Labelled photos from "data", an image-classification folder in hortonworks-sk/CDSW-Melanoma2. The possible labels are: benign, malignant.

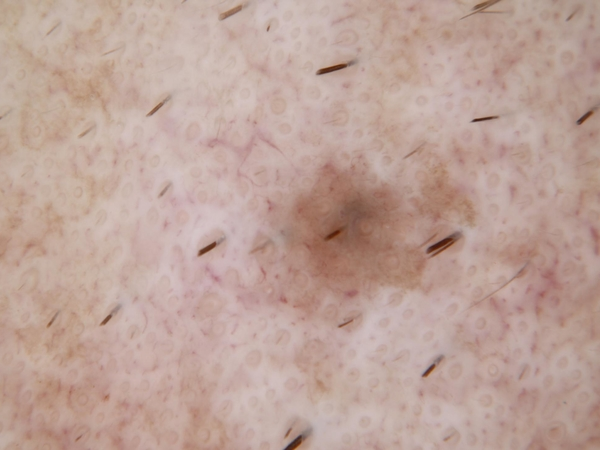
Label: benign

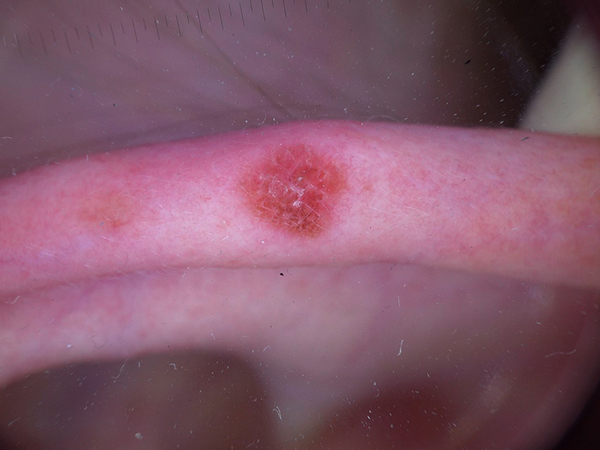
Label: malignant

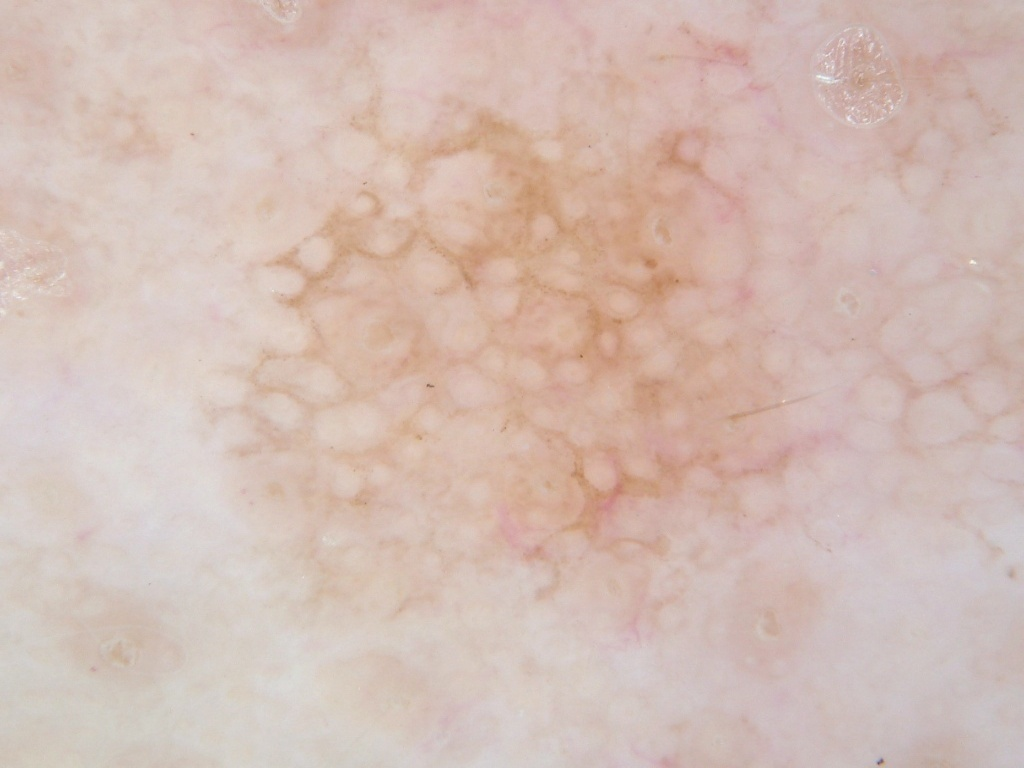
Label: benign

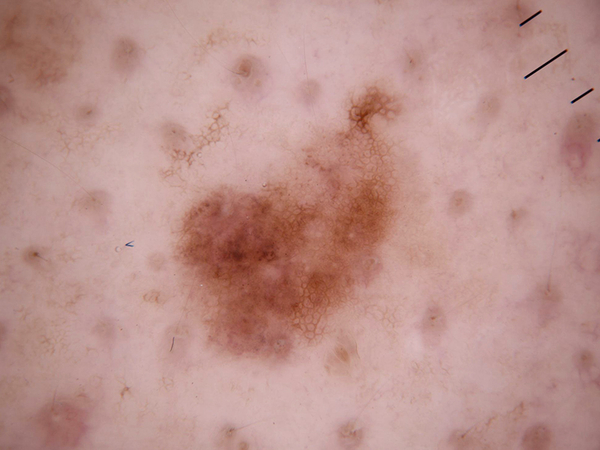
Label: malignant

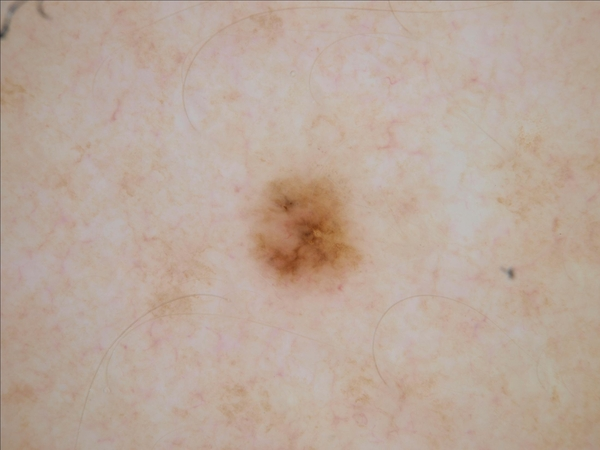
Label: benign

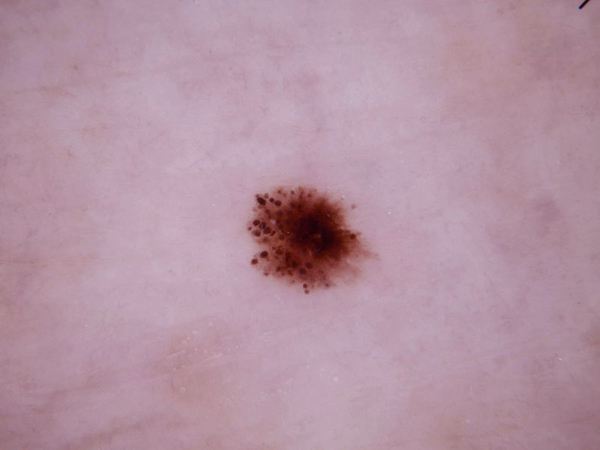
Label: malignant
